4-way image classification set "Coffe_Bean" from GitHub (IkbarSulistio/Coffee-Bean-Roast-Level-Classification); label vocabulary: dark roast, green unroasted, light roast, medium roast.

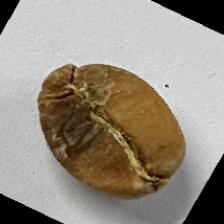
Label: light roast

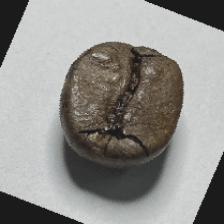
Label: dark roast

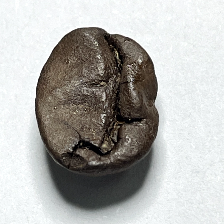
Label: dark roast

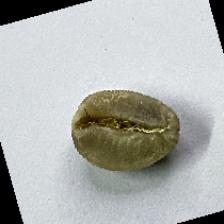
Label: green unroasted

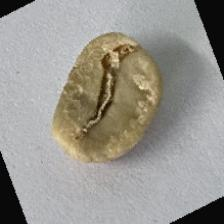
Label: green unroasted

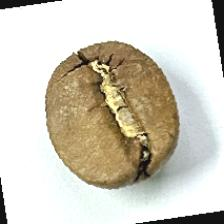
Label: medium roast
